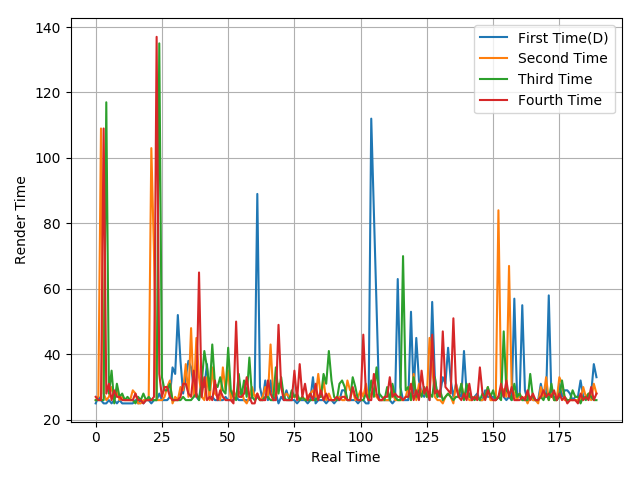

Values plotted in this chart, from the file beside it:
25, 27, 26, 25, 25, 26, 25, 26, 25, 26, 25, 25, 25, 25, 25, 26, 25, 26, 25, 26, 26, 25, 26, 26
26, 27, 109, 28, 26, 27, 30, 27, 29, 26, 27, 26, 26, 26, 29, 28, 25, 25, 26, 26, 26, 103, 71, 26
26, 26, 26, 26, 117, 28, 35, 25, 31, 27, 28, 26, 27, 26, 26, 25, 27, 26, 28, 26, 27, 26, 26, 26
27, 26, 26, 109, 28, 31, 26, 29, 27, 27, 26, 26, 26, 26, 26, 28, 26, 26, 25, 26, 26, 26, 27, 137
